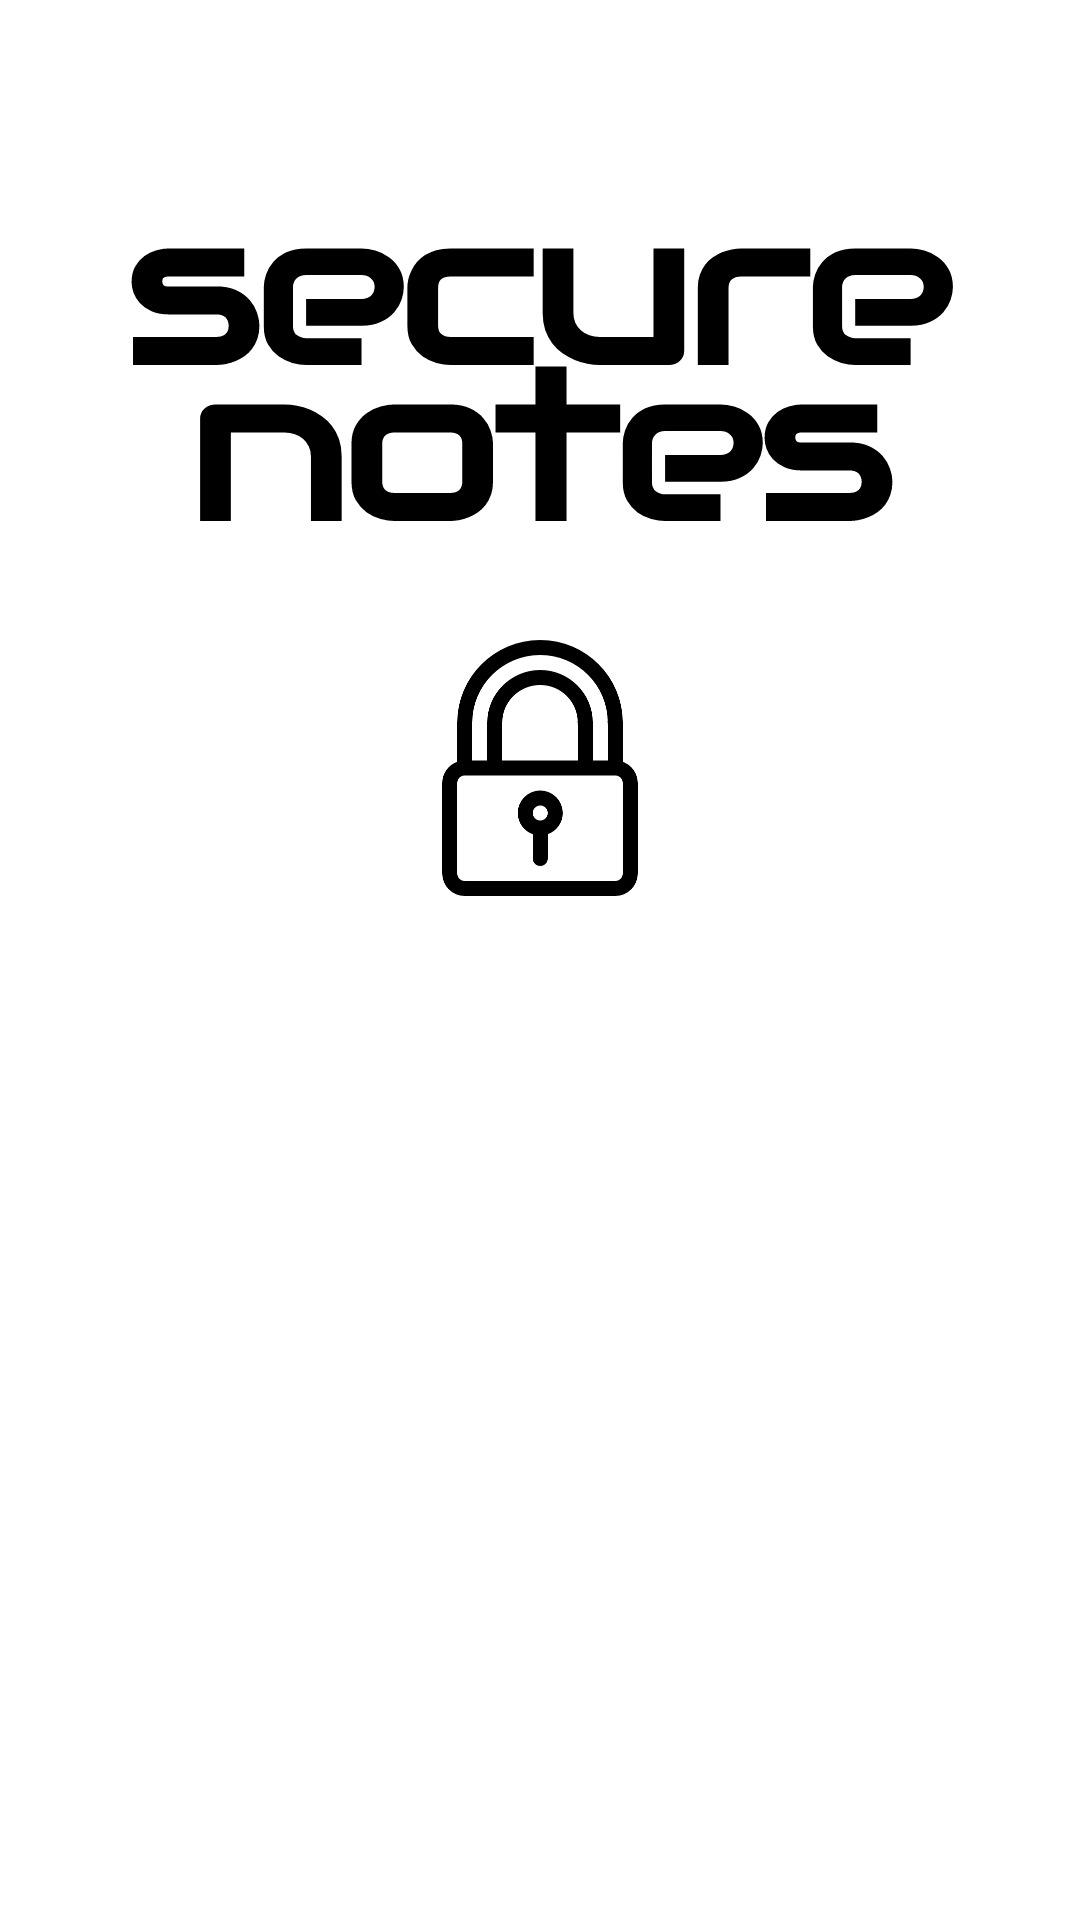

The Android layout XML behind this screen, and the referenced resources:
<!-- AndroidManifest.xml: application theme Theme.SecureNotes -->
<!-- res/layout/fragment_auth.xml -->
<?xml version="1.0" encoding="utf-8"?>
<LinearLayout xmlns:android="http://schemas.android.com/apk/res/android"
xmlns:tools="http://schemas.android.com/tools"
android:layout_width="match_parent"
android:layout_height="match_parent"
android:orientation="vertical"
tools:context=".fragments.AuthFragment">

    <Space
        android:layout_width="match_parent"
        android:layout_height="0dp"
        android:layout_weight="0.05"/>

    <ImageView
        android:id="@+id/logo"
        android:layout_width="match_parent"
        android:paddingHorizontal="40dp"
        android:layout_height="0dp"
        android:layout_weight="0.2"
        android:src="@drawable/ic_logo"
        android:visibility="visible"/>

    <ImageView
        android:id="@+id/padlock"
        android:layout_width="match_parent"
        android:paddingHorizontal="40dp"
        android:layout_height="0dp"
        android:layout_weight="0.1"
        android:src="@drawable/locked"
        android:visibility="visible"/>
    <Space
        android:layout_width="match_parent"
        android:layout_height="0dp"
        android:layout_weight="0.4"/>

</LinearLayout>
<!-- resources referenced by this layout -->
<resources>
  <!-- drawable ic_logo: vector/xml drawable (drawable, 7312 chars, omitted) -->
  <!-- drawable locked: png bitmap (drawable, 21237 bytes) -->
  <style name="Theme.SecureNotes" parent="Theme.MaterialComponents.DayNight.NoActionBar">
          
          <item name="colorPrimary">@color/colorPrimary</item>
          <item name="colorPrimaryVariant">@color/colorPrimary</item>
          <item name="colorOnPrimary">@color/white</item>
          
          <item name="colorSecondary">@color/teal_200</item>
          <item name="colorSecondaryVariant">@color/teal_700</item>
          <item name="colorOnSecondary">@color/black</item>
          
          <item name="android:statusBarColor" tools:targetApi="l">@color/colorPrimary</item>
          
      </style>
  <color name="colorPrimary">#0080ff</color>
  <color name="white">#FFFFFFFF</color>
  <color name="teal_200">#FF03DAC5</color>
  <color name="teal_700">#FF018786</color>
  <color name="black">#FF000000</color>
</resources>
